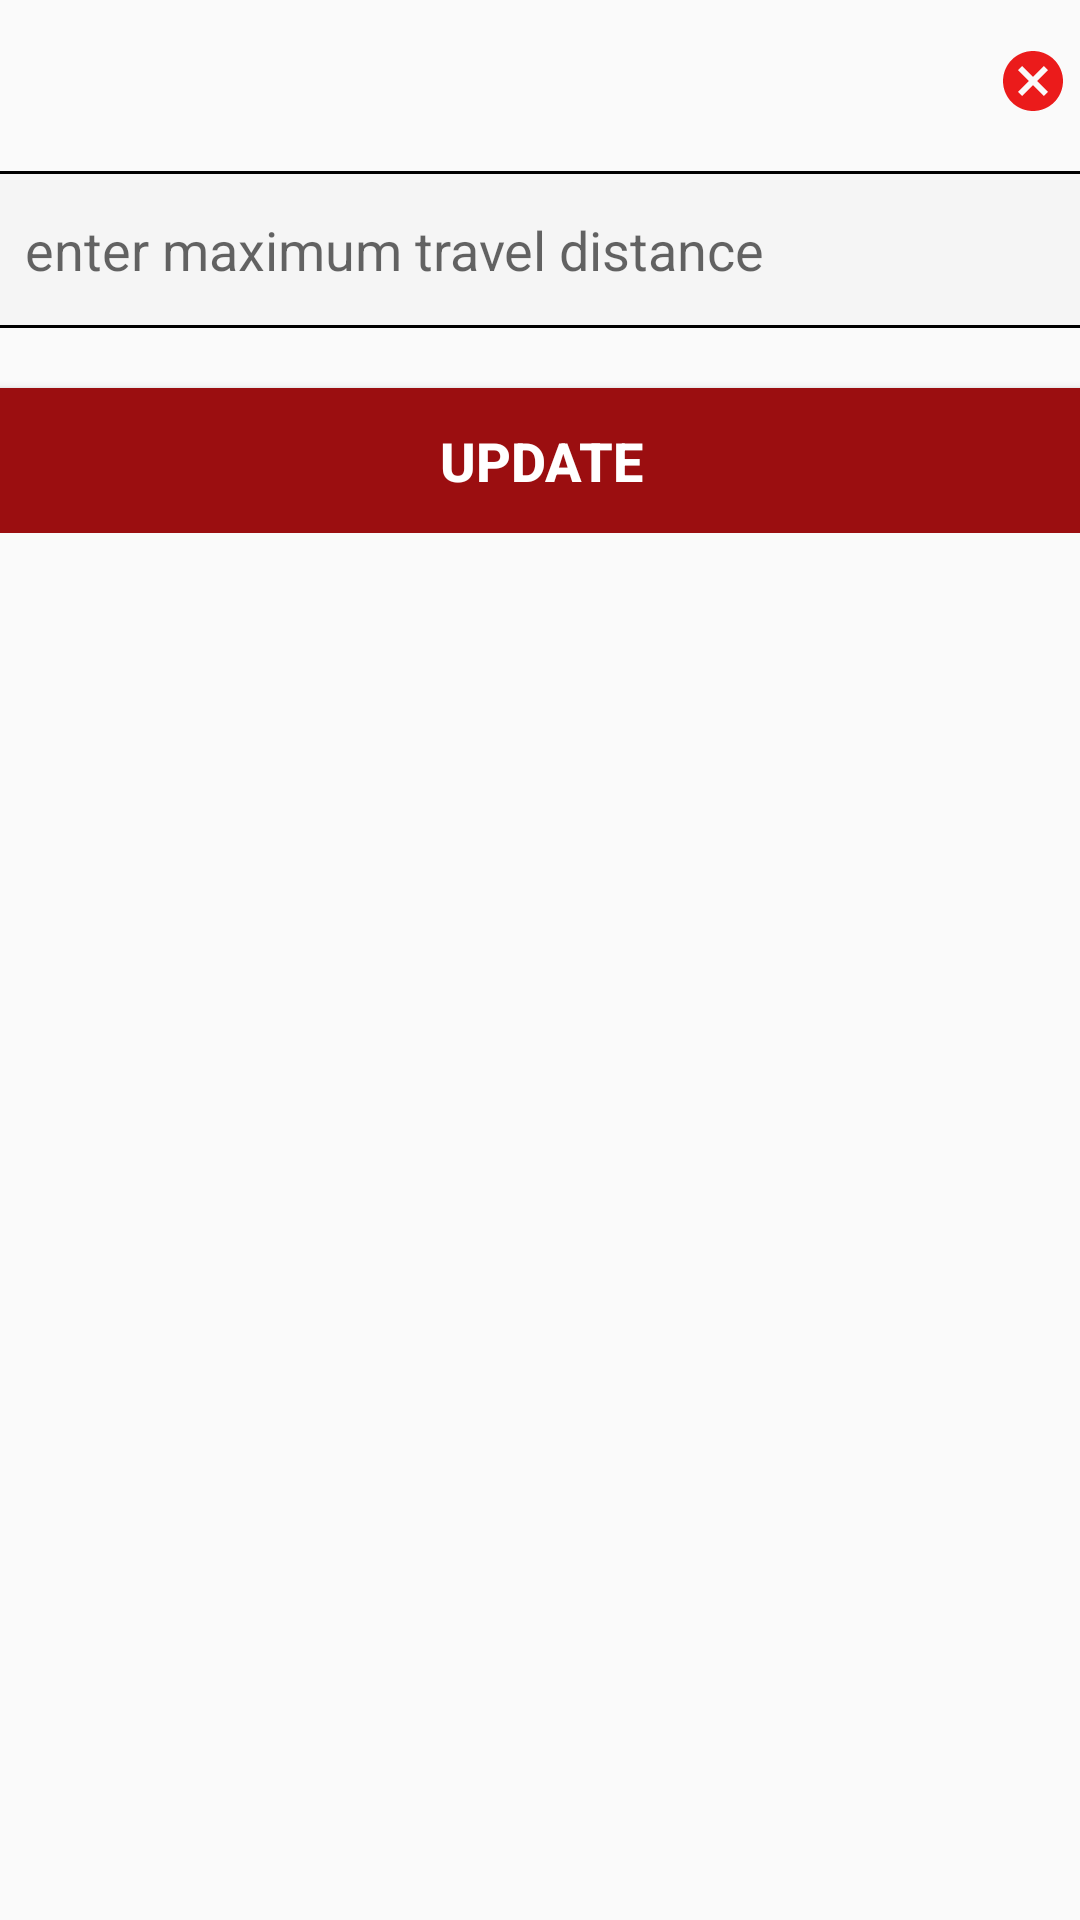

Layout XML and referenced resources for this Android screen:
<!-- AndroidManifest.xml: application theme Theme.ProBird -->
<!-- res/layout/update_travel_distance_popup_box.xml -->
<?xml version="1.0" encoding="utf-8"?>
<androidx.constraintlayout.widget.ConstraintLayout xmlns:android="http://schemas.android.com/apk/res/android"
    xmlns:app="http://schemas.android.com/apk/res-auto"
    xmlns:tools="http://schemas.android.com/tools"
    android:id="@+id/linearLayout2"
    android:layout_width="match_parent"
    android:layout_height="wrap_content">

    <LinearLayout
        android:id="@+id/linearLayout3"
        android:layout_width="400dp"
        android:layout_height="wrap_content"
        android:layout_marginStart="3dp"
        android:layout_marginTop="3dp"
        android:layout_marginEnd="3dp"
        android:padding="10dp"
        android:gravity="center"
        android:orientation="vertical"
        app:layout_constraintEnd_toEndOf="parent"
        app:layout_constraintStart_toStartOf="parent"
        app:layout_constraintTop_toTopOf="parent">

        <ImageView
            android:id="@+id/closePopup"
            android:layout_width="wrap_content"
            android:layout_height="wrap_content"
            android:layout_gravity="end"
            android:layout_marginTop="2dp"
            android:layout_marginEnd="9dp"
            android:layout_marginBottom="13dp"
            android:src="@drawable/cancel" />

        <EditText
            android:id="@+id/edtDistance"
            android:layout_width="match_parent"
            android:layout_height="wrap_content"
            android:layout_marginStart="4dp"
            android:layout_marginEnd="4dp"
            android:layout_marginBottom="20dp"
            android:background="@drawable/inpt_field"
            android:ems="10"
            android:hint="enter maximum travel distance"
            android:inputType="number"
            android:padding="14dp"
            app:layout_constraintBottom_toTopOf="@+id/btnUpdateDistance"
            app:layout_constraintEnd_toEndOf="parent"
            app:layout_constraintStart_toStartOf="parent"
            app:layout_constraintTop_toBottomOf="@+id/closePopup" />

        <Button
            android:id="@+id/btnUpdateDistance"
            android:layout_width="match_parent"
            android:layout_height="wrap_content"
            android:layout_marginStart="4dp"
            android:layout_marginEnd="4dp"
            android:background="@drawable/btn_primary"
            android:paddingTop="12dp"
            android:paddingBottom="12dp"
            android:text="Update"
            android:textColor="@color/white"
            android:textSize="18dp"
            android:textStyle="bold"
            app:layout_constraintBottom_toBottomOf="parent"
            app:layout_constraintEnd_toEndOf="parent"
            app:layout_constraintStart_toStartOf="parent"
            app:layout_constraintTop_toBottomOf="@+id/edtDistance" />
    </LinearLayout>


</androidx.constraintlayout.widget.ConstraintLayout>
<!-- resources referenced by this layout -->
<resources>
  <color name="white">#FFFFFFFF</color>
  <!-- drawable btn_primary (drawable) -->
  <?xml version="1.0" encoding="utf-8"?>
  <selector xmlns:android="http://schemas.android.com/apk/res/android">
  <item>
      <shape android:shape="rectangle">
          <corners android:radius="3dp"/>
          <solid android:color="@color/primary"/>
      </shape>
  </item>
  </selector>
  <!-- drawable cancel (drawable) -->
  <vector xmlns:android="http://schemas.android.com/apk/res/android" android:height="29dp" android:tint="@color/red" android:viewportHeight="29" android:viewportWidth="29" android:width="29dp">
        
      <path android:fillColor="@android:color/white" android:pathData="M12,2C6.47,2 2,6.47 2,12s4.47,10 10,10 10,-4.47 10,-10S17.53,2 12,2zM17,15.59L15.59,17 12,13.41 8.41,17 7,15.59 10.59,12 7,8.41 8.41,7 12,10.59 15.59,7 17,8.41 13.41,12 17,15.59z"/>
      
  </vector>
  <!-- drawable inpt_field (drawable) -->
  <?xml version="1.0" encoding="utf-8"?>
  <selector xmlns:android="http://schemas.android.com/apk/res/android">
  <item>
      <shape android:shape="rectangle">
        <corners android:radius="3dp"/>
          <solid android:color="@color/secondary"/>
          <stroke android:color="@color/black" android:width="1dp"/>
      </shape>
  </item>
  </selector>
  <style name="Theme.ProBird" parent="Base.Theme.ProBird" />
  <color name="primary">#9B0E10</color>
  <color name="red">#EB1B1B</color>
  <color name="secondary">#f5f5f5</color>
  <color name="black">#FF000000</color>
  <style name="Base.Theme.ProBird" parent="Theme.AppCompat.Light.NoActionBar">
          
          
      </style>
</resources>
